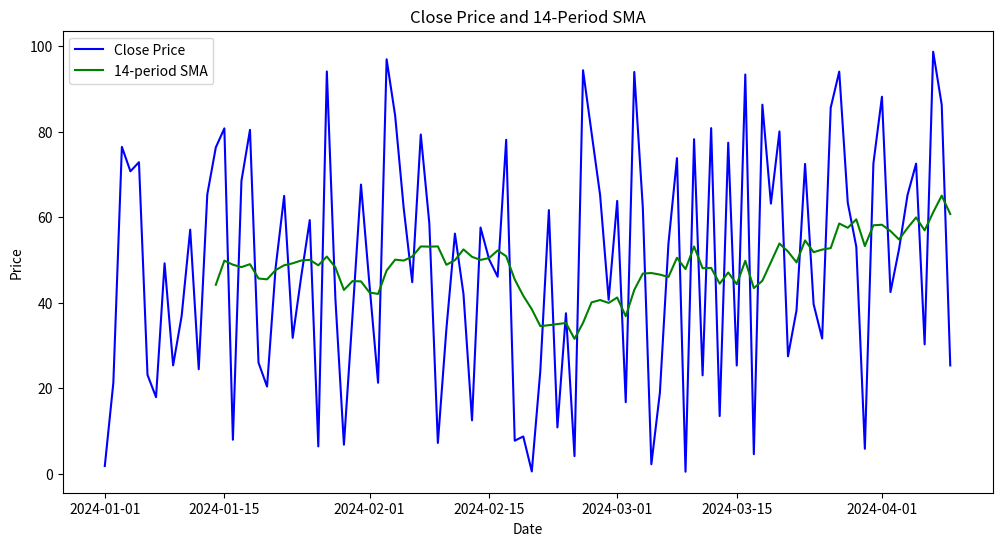

This chart was generated by the following Python code:
import pandas as pd
import numpy as np
import matplotlib.pyplot as plt

def calculate_sma(data, window=14):
    """
    Calculate the Simple Moving Average (SMA) for a given data series.

    Parameters:
    data (pd.Series): A pandas Series of price data.
    window (int): The look-back period for SMA calculation.

    Returns:
    pd.Series: The SMA values.
    """
    sma = data.rolling(window=window).mean()
    return sma

# Example usage
if __name__ == "__main__":
    # Sample data: Replace with your own data
    data = {
        'Date': pd.date_range(start='2024-01-01', periods=100),
        'Close': np.random.rand(100) * 100  # Random closing prices
    }

    df = pd.DataFrame(data)
    df.set_index('Date', inplace=True)

    # Calculate 14-period SMA
    df['SMA_14'] = calculate_sma(df['Close'], window=14)

    # Print the resulting DataFrame with SMA
    print(df)

    # Plotting the Close price and SMA
    plt.figure(figsize=(12, 6))

    plt.plot(df.index, df['Close'], label='Close Price', color='blue')
    plt.plot(df.index, df['SMA_14'], label='14-period SMA', color='green')

    plt.title('Close Price and 14-Period SMA')
    plt.xlabel('Date')
    plt.ylabel('Price')
    plt.legend()

    plt.show()
